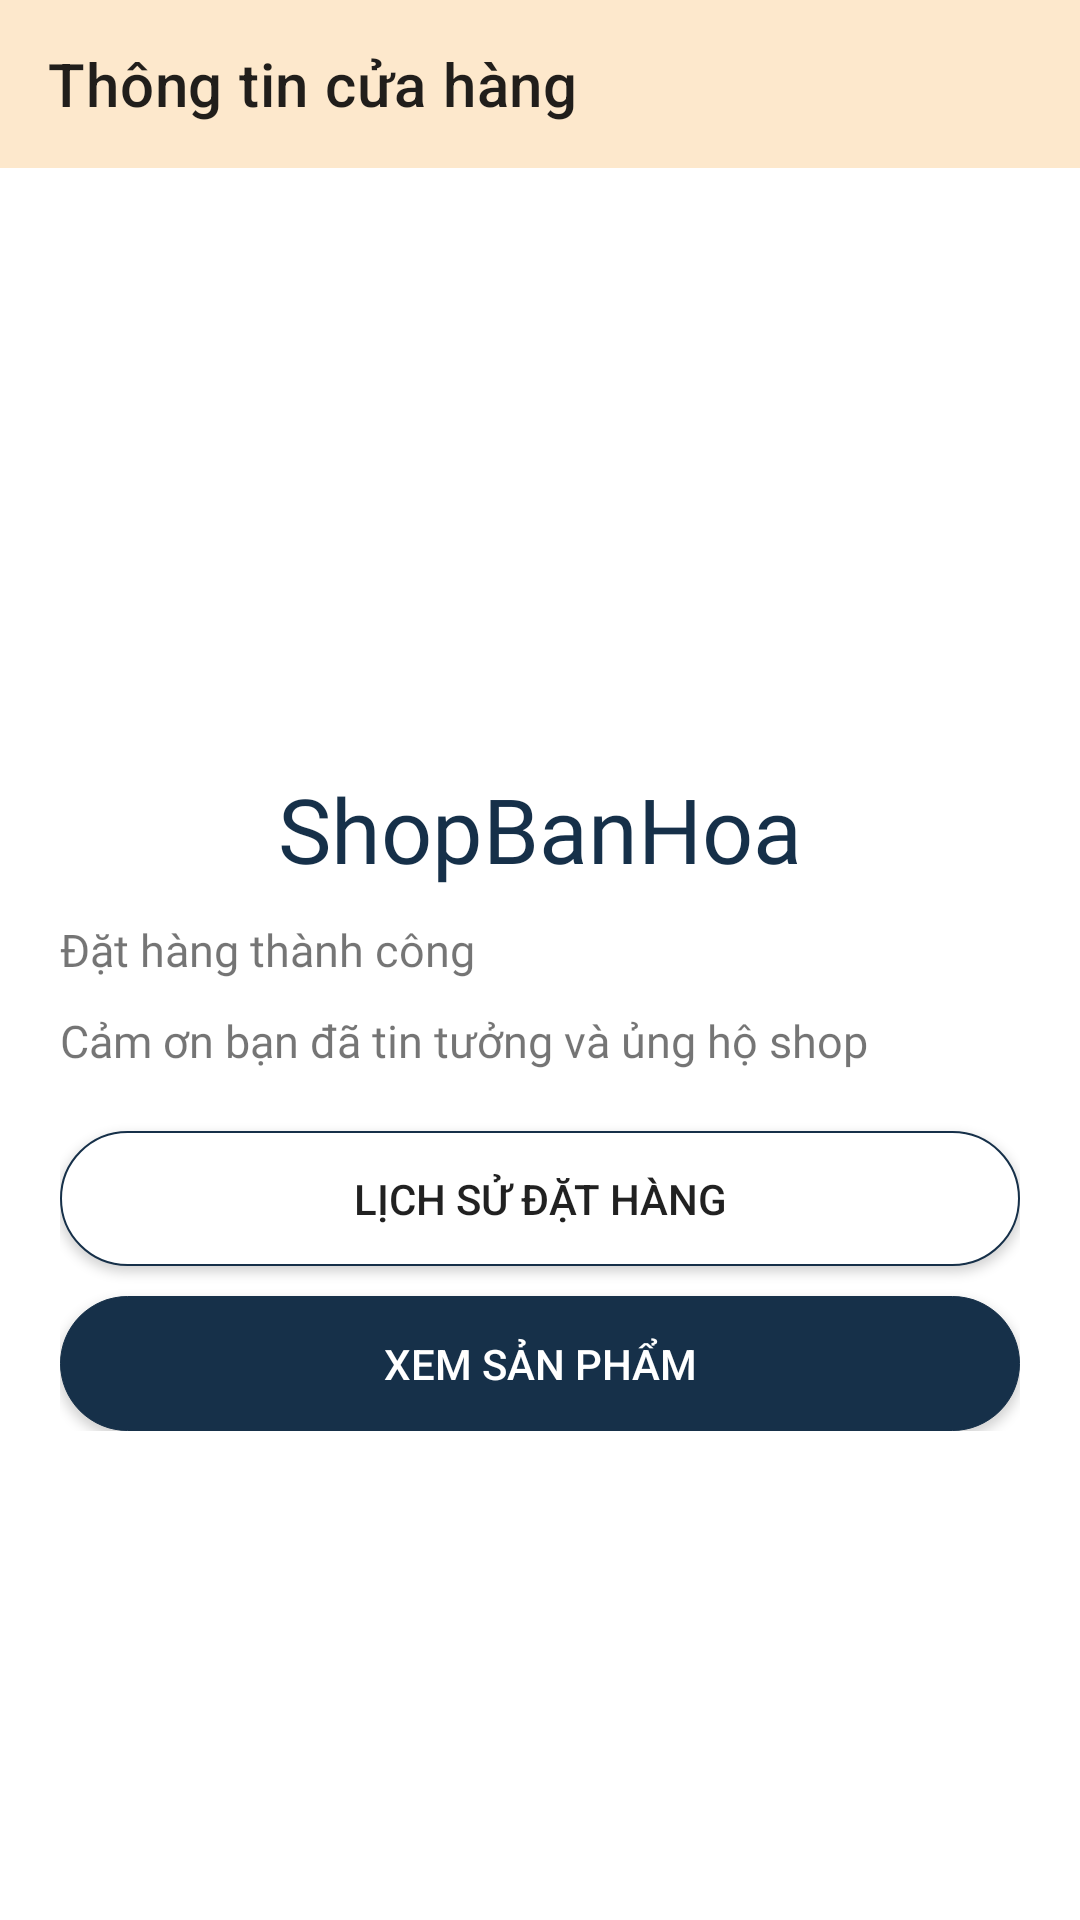

Android layout source for this screen:
<!-- AndroidManifest.xml: application theme Theme.TestContentProvider -->
<!-- res/layout/activity_hoanthanhthanhtoan.xml -->
<?xml version="1.0" encoding="utf-8"?>
<androidx.constraintlayout.widget.ConstraintLayout xmlns:android="http://schemas.android.com/apk/res/android"
    xmlns:app="http://schemas.android.com/apk/res-auto"
    xmlns:tools="http://schemas.android.com/tools"
    android:layout_width="match_parent"
    android:layout_height="match_parent"
    tools:context=".activity.ShopInforActivity">

    <androidx.appcompat.widget.Toolbar
        android:id="@+id/toolbar_shopinfor"
        android:layout_width="match_parent"
        android:layout_height="?attr/actionBarSize"
        android:background="@color/light_yellow"
        app:layout_constraintTop_toTopOf="parent"
        app:title="Thông tin cửa hàng" />

    <LinearLayout
        android:layout_width="match_parent"
        android:layout_height="wrap_content"
        android:orientation="vertical"
        android:paddingLeft="20dp"
        android:paddingRight="20dp"
        android:paddingBottom="40dp"
        app:layout_constraintEnd_toEndOf="parent"
        app:layout_constraintStart_toStartOf="parent"
        app:layout_constraintTop_toBottomOf="@+id/toolbar_shopinfor">

        <ImageView
            android:id="@+id/imageView"
            android:layout_width="match_parent"
            android:layout_height="200dp"
            app:srcCompat="@drawable/banner" />

        <TextView
            android:id="@+id/textView16"
            android:layout_width="match_parent"
            android:layout_height="wrap_content"
            android:layout_gravity="center_horizontal"
            android:layout_marginTop="0dp"
            android:fontFamily="@font/lobster"
            android:text="@string/app_name"
            android:textAlignment="center"
            android:textColor="@color/dark_blue"
            android:textSize="30dp" />

        <TextView
            android:id="@+id/txtPa"
            android:layout_width="match_parent"
            android:layout_height="wrap_content"
            android:layout_marginTop="10dp"
            android:layout_marginBottom="10dp"
            android:fontFamily="@font/cerapro_regular"
            android:text="Đặt hàng thành công"

            android:textSize="15sp" />

        <TextView
            android:id="@+id/txtPara1"
            android:layout_width="match_parent"
            android:layout_height="wrap_content"
            android:layout_marginTop="0dp"
            android:layout_marginBottom="10dp"
            android:fontFamily="@font/cerapro_regular"
            android:text="Cảm ơn bạn đã tin tưởng và ủng hộ shop"
            android:textSize="15sp" />

        <androidx.appcompat.widget.AppCompatButton
            android:id="@+id/btnGoToHistory"
            android:layout_width="match_parent"
            android:layout_height="45dp"
            android:layout_marginTop="10dp"
            android:background="@drawable/white_button"
            android:text="Lịch sử đặt hàng"
            tools:ignore="TouchTargetSizeCheck" />

        <androidx.appcompat.widget.AppCompatButton
            android:id="@+id/btnBackHome"
            android:layout_width="match_parent"
            android:layout_height="45dp"
            android:layout_marginTop="10dp"
            android:background="@drawable/custom_button"
            android:text="Xem sản phẩm"
            android:textColor="@color/white"
            tools:ignore="TouchTargetSizeCheck" />

    </LinearLayout>

</androidx.constraintlayout.widget.ConstraintLayout>
<!-- resources referenced by this layout -->
<resources>
  <color name="dark_blue">#163049</color>
  <color name="light_yellow">#FDE8CC</color>
  <color name="white">#FFFFFFFF</color>
  <!-- drawable custom_button (drawable) -->
  <?xml version="1.0" encoding="utf-8"?>
  <selector xmlns:android="http://schemas.android.com/apk/res/android">
      <item android:state_enabled="true">
          <shape android:shape="rectangle">
              <solid android:color="#163049"/>
              <corners android:radius="25dp"/>
              <stroke android:color="#163049" android:width="1px"/>
          </shape>
      </item>
  </selector>
  <!-- drawable white_button (drawable) -->
  <?xml version="1.0" encoding="utf-8"?>
      <shape
      xmlns:android="http://schemas.android.com/apk/res/android"
      android:shape="rectangle">
          <solid android:color="@color/white"/>
          <corners android:radius="40dp"/>
          <stroke android:color="@color/dark_blue" android:width="2px"/>
      </shape>
  <string name="app_name">ShopBanHoa</string>
  <style name="Theme.TestContentProvider" parent="Theme.MaterialComponents.DayNight.NoActionBar">
          
          <item name="colorPrimary">@color/purple_500</item>
          <item name="colorPrimaryVariant">@color/purple_700</item>
          <item name="colorOnPrimary">@color/white</item>
          
          <item name="colorSecondary">@color/teal_200</item>
          <item name="colorSecondaryVariant">@color/teal_700</item>
          <item name="colorOnSecondary">@color/black</item>
          
          <item name="android:statusBarColor" tools:targetApi="l">?attr/colorPrimaryVariant</item>
          
      </style>
  <color name="purple_500">#FF6200EE</color>
  <color name="purple_700">#FF3700B3</color>
  <color name="teal_200">#FF03DAC5</color>
  <color name="teal_700">#FF018786</color>
  <color name="black">#FF000000</color>
</resources>
